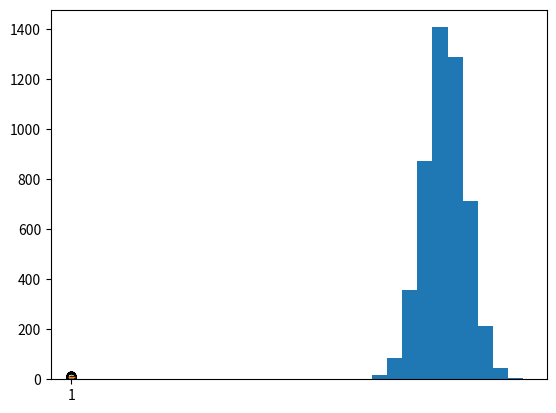
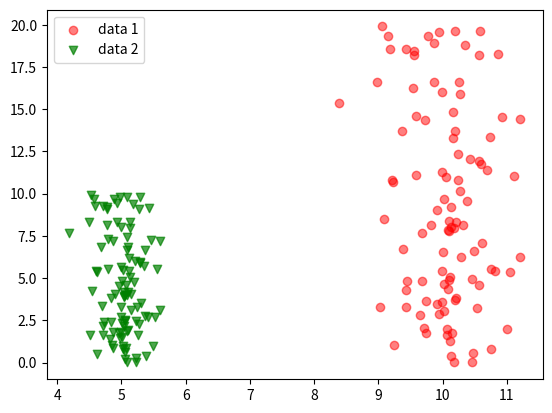

These charts were generated, in order, by the following Python code:
import numpy as np
import pandas as pd
import matplotlib.pyplot as plt

np.random.seed(7)

# histograma
data = np.random.normal(10, 0.5, 5000)
plt.hist(data)
plt.show()

# boxplot
plt.boxplot(data)

# scatter plot
x = np.random.normal(10, 0.5, 100)
y = np.random.uniform(0, 20, 100)

fig = plt.figure()
ax = plt.axes()
ax.scatter(x, y, marker = 'o', color = 'red', label = 'data 1',\
    alpha = 0.5)
ax.scatter(x * 0.5, y * 0.5, marker = 'v', color = 'green',\
    label = 'data 2', alpha = 0.7)
ax.legend()